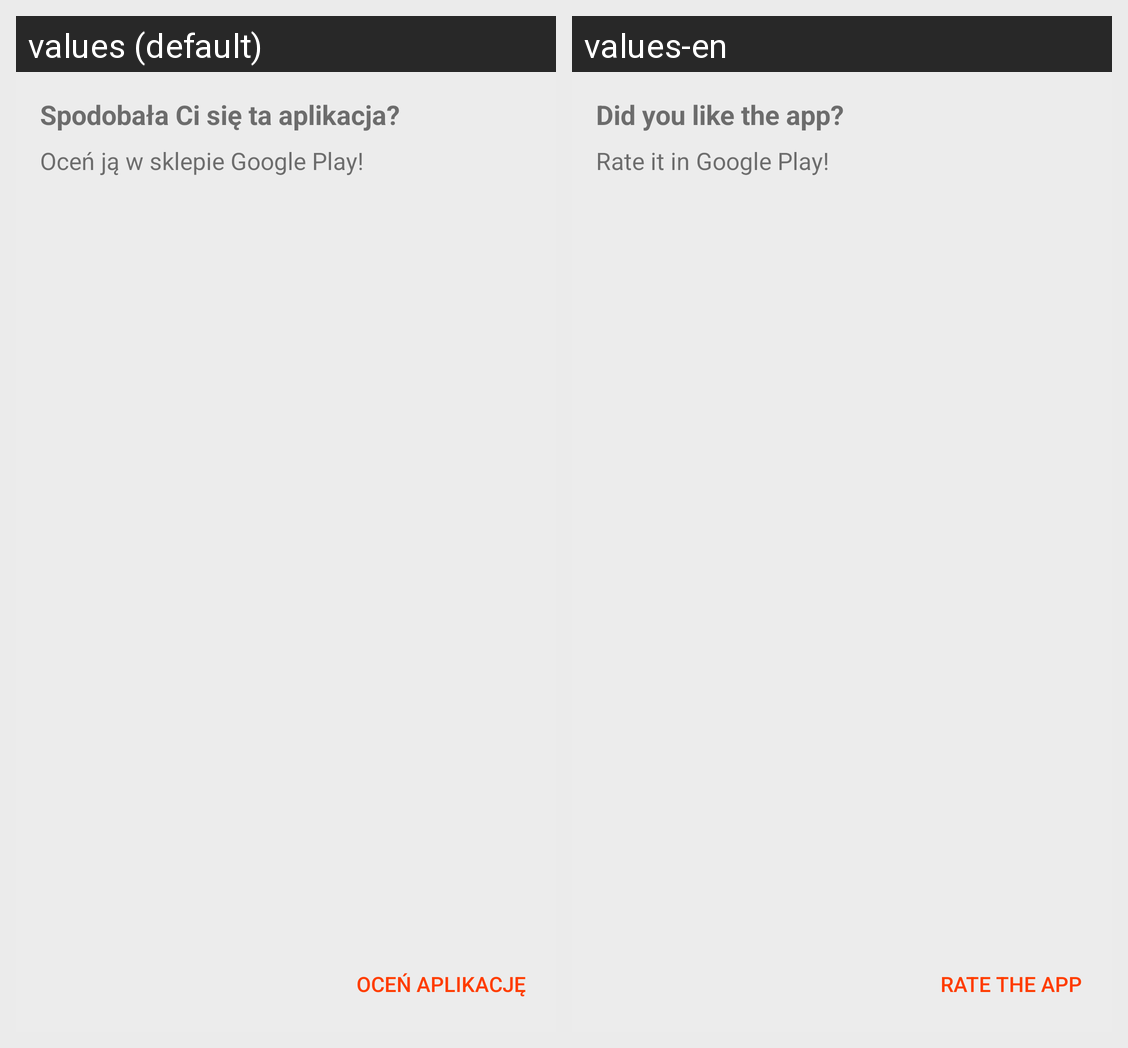

Here is an Android app screen in its default locale and in the app's own translations. Write out the translated-string differences for the strings that appear on this screen.
Android screen res/layout/content_rate.xml rendered under 2 locales, left to right: values (default), values-en. Device: Nexus 5 (rendered at 1080×1920; each locale shown at half size, 540×960, under a caption strip naming it); theme AppTheme.
Strings drawn on this screen, with the default value and each locale's value (text and hints the layout hard-codes, and strings that could not be matched under every locale, appear in the picture but are not listed):

msg_rate_app_question
  values: Spodobała Ci się ta aplikacja?
  values-en: Did you like the app?

msg_rate_app
  values: Oceń ją w sklepie Google Play!
  values-en: Rate it in Google Play!

action_rate
  values: Oceń aplikację
  values-en: Rate the app
